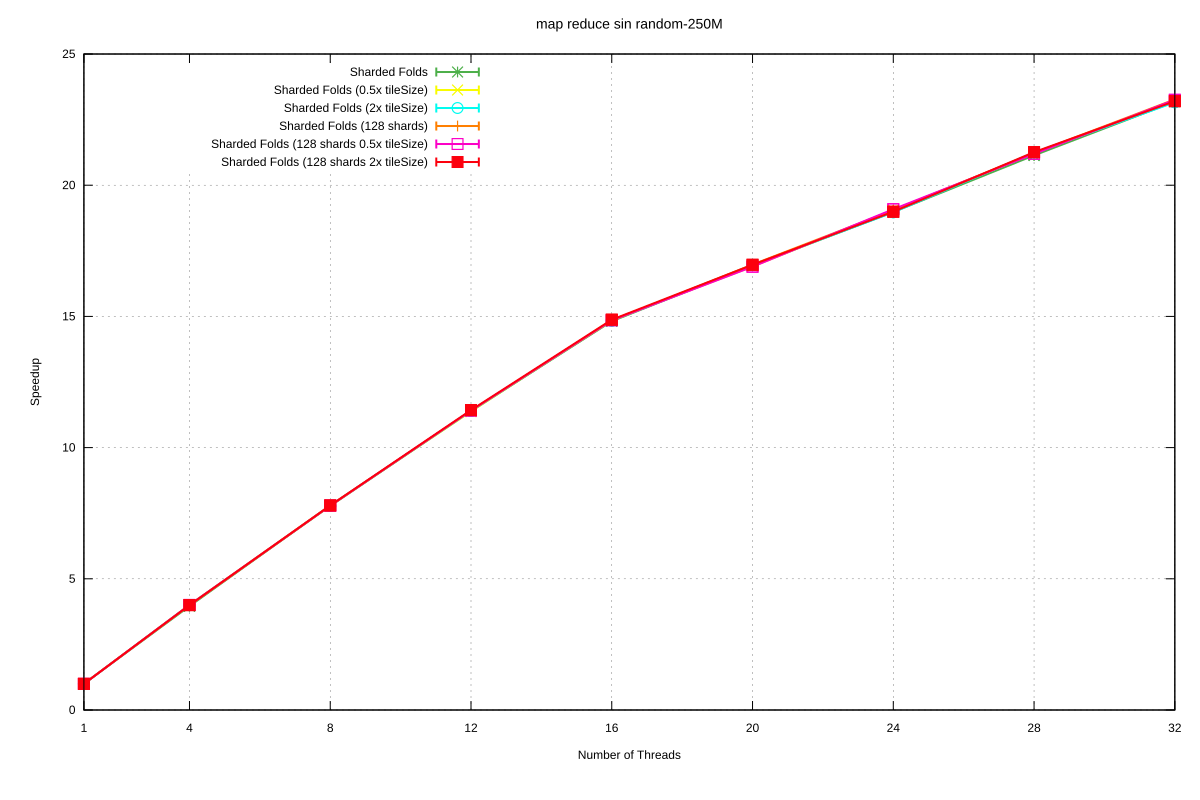

Source data for this figure (header and first rows):
Name, Mean, MeanLB, MeanUB, Stddev, StddevLB, StddevUB, scheduler, threads
map reduce sin/random-250M, 14.15, 14.11, 14.21, 5.6879234556516015e-2, 5.850021416942575e-3, 7.247753401467644e-2, Sharded Folds, 1
map reduce sin/random-250M, 3.575, 3.566, 3.591, 1.5128515811436549e-2, 5.102716075877423e-3, 2.0519967968093765e-2, Sharded Folds, 4
map reduce sin/random-250M, 1.815, 1.813, 1.817, 2.426449330453059e-3, 9.892596863210201e-4, 3.167724189152814e-3, Sharded Folds, 8
map reduce sin/random-250M, 1.241, 1.236, 1.251, 8.763751939599416e-3, 2.177369548007846e-3, 1.1286395160791758e-2, Sharded Folds, 12
map reduce sin/random-250M, 0.955, 0.9533, 0.9557, 1.2055958732797164e-3, 2.9424019157886505e-4, 1.6078715798932633e-3, Sharded Folds, 16
map reduce sin/random-250M, 0.8351, 0.8327, 0.8379, 3.251788488002307e-3, 1.1496472482879772e-3, 4.207220682590569e-3, Sharded Folds, 20
map reduce sin/random-250M, 0.7455, 0.7424, 0.7486, 3.739865577778086e-3, 2.606753058260786e-3, 4.4502893715708735e-3, Sharded Folds, 24
map reduce sin/random-250M, 0.6694, 0.6661, 0.6707, 2.3143560384977237e-3, 6.353590712474785e-4, 3.081505802833602e-3, Sharded Folds, 28
map reduce sin/random-250M, 0.6101, 0.6085, 0.6114, 1.6080985052157445e-3, 1.0710478944587437e-3, 1.886007317058809e-3, Sharded Folds, 32
map reduce sin/random-250M, 14.19, 14.13, 14.24, 6.056010445021707e-2, 4.091150004103514e-2, 7.120902850496173e-2, Sharded Folds (0.5x tileSize), 1
map reduce sin/random-250M, 3.531, 3.528, 3.532, 1.6965947917443878e-3, 4.2239048828607295e-5, 2.029673411156851e-3, Sharded Folds (0.5x tileSize), 4
map reduce sin/random-250M, 1.815, 1.814, 1.816, 1.6438086296525543e-3, 6.400508185228082e-4, 2.2782468867384334e-3, Sharded Folds (0.5x tileSize), 8
map reduce sin/random-250M, 1.244, 1.239, 1.25, 6.264114644113596e-3, 2.09365864673441e-3, 8.38992657691031e-3, Sharded Folds (0.5x tileSize), 12
map reduce sin/random-250M, 0.9519, 0.9496, 0.9534, 2.457911387170861e-3, 1.3076525647193193e-3, 3.466102693339589e-3, Sharded Folds (0.5x tileSize), 16
map reduce sin/random-250M, 0.8372, 0.8348, 0.8394, 2.4952179409283744e-3, 1.3768588347981559e-3, 3.506208073949264e-3, Sharded Folds (0.5x tileSize), 20
map reduce sin/random-250M, 0.7426, 0.7409, 0.744, 1.7030248815734846e-3, 1.1607258234761426e-3, 2.0401650006625386e-3, Sharded Folds (0.5x tileSize), 24
map reduce sin/random-250M, 0.6668, 0.6661, 0.6681, 1.1803349657109404e-3, 1.620875361065255e-4, 1.515264429259327e-3, Sharded Folds (0.5x tileSize), 28
map reduce sin/random-250M, 0.609, 0.6071, 0.6106, 1.9625769962747022e-3, 6.792933192347524e-4, 2.4227767948248945e-3, Sharded Folds (0.5x tileSize), 32
map reduce sin/random-250M, 14.19, 14.15, 14.22, 3.889029654901846e-2, 1.2371096575371748e-2, 4.843537091664816e-2, Sharded Folds (2x tileSize), 1
map reduce sin/random-250M, 3.537, 3.528, 3.555, 1.735692668665692e-2, 1.979311928153038e-4, 2.02781737161638e-2, Sharded Folds (2x tileSize), 4
map reduce sin/random-250M, 1.819, 1.814, 1.827, 7.98497554636089e-3, 7.212916389107704e-4, 9.775910609807863e-3, Sharded Folds (2x tileSize), 8
map reduce sin/random-250M, 1.242, 1.237, 1.25, 7.841217877913951e-3, 4.379136177400378e-4, 9.618930004673497e-3, Sharded Folds (2x tileSize), 12
map reduce sin/random-250M, 0.9538, 0.9517, 0.9555, 2.2277017877211968e-3, 9.767218879223724e-4, 3.0142040377321893e-3, Sharded Folds (2x tileSize), 16
map reduce sin/random-250M, 0.8341, 0.8323, 0.8365, 2.3448919704890585e-3, 1.017028281052508e-3, 2.9947334069619887e-3, Sharded Folds (2x tileSize), 20
map reduce sin/random-250M, 0.7459, 0.7439, 0.747, 1.9944840492248928e-3, 1.298715967851772e-4, 2.53826296272341e-3, Sharded Folds (2x tileSize), 24
map reduce sin/random-250M, 0.666, 0.6639, 0.6675, 2.0826629742332456e-3, 9.372267960626401e-4, 2.790197148791193e-3, Sharded Folds (2x tileSize), 28
map reduce sin/random-250M, 0.611, 0.6067, 0.6124, 2.9047650314077945e-3, 3.0838257962491865e-4, 3.672919334407748e-3, Sharded Folds (2x tileSize), 32
map reduce sin/random-250M, 14.15, 14.1, 14.18, 4.953408113474674e-2, 2.8385422502954505e-2, 6.998952855455187e-2, Sharded Folds (128 shards), 1
map reduce sin/random-250M, 3.547, 3.535, 3.556, 1.3190054585016922e-2, 8.64085756105579e-3, 1.583707048971961e-2, Sharded Folds (128 shards), 4
map reduce sin/random-250M, 1.819, 1.816, 1.824, 4.893331560437429e-3, 1.042187058677313e-3, 6.391216402965596e-3, Sharded Folds (128 shards), 8
map reduce sin/random-250M, 1.24, 1.239, 1.242, 1.6112704264888578e-3, 3.6991187347081554e-4, 2.075040896732711e-3, Sharded Folds (128 shards), 12
map reduce sin/random-250M, 0.9539, 0.9508, 0.9556, 2.9623374852988937e-3, 6.759823299944401e-4, 3.938673468890534e-3, Sharded Folds (128 shards), 16
map reduce sin/random-250M, 0.8334, 0.8315, 0.8352, 2.388179471272519e-3, 1.4614905036847584e-3, 3.2515246311603735e-3, Sharded Folds (128 shards), 20
map reduce sin/random-250M, 0.7429, 0.7418, 0.744, 1.2889890618345307e-3, 7.282243429700662e-4, 1.7811048644860478e-3, Sharded Folds (128 shards), 24
map reduce sin/random-250M, 0.6665, 0.6651, 0.6675, 1.4209299649203693e-3, 8.303384405972393e-4, 1.8276975876226475e-3, Sharded Folds (128 shards), 28
map reduce sin/random-250M, 0.608, 0.6067, 0.6098, 1.8019112775762454e-3, 5.565813607380685e-4, 2.419292144640955e-3, Sharded Folds (128 shards), 32
map reduce sin/random-250M, 14.22, 14.16, 14.25, 5.264548151951537e-2, 2.2130588771862733e-2, 6.76323634461892e-2, Sharded Folds (128 shards 0.5x tileSize), 1
map reduce sin/random-250M, 3.533, 3.532, 3.534, 1.0692404980740889e-3, 4.487586706999235e-4, 1.3925971970698398e-3, Sharded Folds (128 shards 0.5x tileSize), 4
map reduce sin/random-250M, 1.816, 1.814, 1.821, 4.362165927340579e-3, 7.883336705466482e-4, 5.61550821522667e-3, Sharded Folds (128 shards 0.5x tileSize), 8
map reduce sin/random-250M, 1.24, 1.238, 1.242, 2.627684034673403e-3, 1.2321330171502763e-3, 3.4503088506505418e-3, Sharded Folds (128 shards 0.5x tileSize), 12
map reduce sin/random-250M, 0.9526, 0.9509, 0.9549, 2.435886517286976e-3, 6.986269727349281e-4, 3.3036314610200243e-3, Sharded Folds (128 shards 0.5x tileSize), 16
map reduce sin/random-250M, 0.8376, 0.8344, 0.8415, 4.363257296683869e-3, 1.590824897743981e-3, 5.692112089278957e-3, Sharded Folds (128 shards 0.5x tileSize), 20
map reduce sin/random-250M, 0.7413, 0.7385, 0.743, 2.693648877883295e-3, 9.656131988084668e-4, 3.5877770636993235e-3, Sharded Folds (128 shards 0.5x tileSize), 24
map reduce sin/random-250M, 0.6676, 0.666, 0.6693, 2.0622035040507632e-3, 8.004618937494752e-4, 2.785743654014628e-3, Sharded Folds (128 shards 0.5x tileSize), 28
map reduce sin/random-250M, 0.6084, 0.6064, 0.6104, 2.5007859779546987e-3, 1.1937971154491664e-3, 3.380474073578897e-3, Sharded Folds (128 shards 0.5x tileSize), 32
map reduce sin/random-250M, 14.18, 14.16, 14.22, 4.145019138912825e-2, 1.0966110516678073e-2, 5.513911672615878e-2, Sharded Folds (128 shards 2x tileSize), 1
map reduce sin/random-250M, 3.54, 3.531, 3.559, 1.8789246576535776e-2, 1.0859375853607134e-5, 2.1923728609993504e-2, Sharded Folds (128 shards 2x tileSize), 4
map reduce sin/random-250M, 1.815, 1.813, 1.816, 2.203582192243495e-3, 1.188290227825406e-3, 3.0507439340239167e-3, Sharded Folds (128 shards 2x tileSize), 8
map reduce sin/random-250M, 1.238, 1.236, 1.24, 2.218394436041076e-3, 9.970528376351594e-4, 2.9746062452986784e-3, Sharded Folds (128 shards 2x tileSize), 12
map reduce sin/random-250M, 0.9511, 0.9496, 0.9528, 2.049164221063267e-3, 7.945943313340531e-4, 2.7120406678970907e-3, Sharded Folds (128 shards 2x tileSize), 16
map reduce sin/random-250M, 0.8338, 0.8323, 0.8354, 2.062789529728467e-3, 9.809150360524654e-4, 2.794959551838103e-3, Sharded Folds (128 shards 2x tileSize), 20
map reduce sin/random-250M, 0.745, 0.7442, 0.7462, 1.279582364425047e-3, 9.227218106389046e-5, 1.6166419938142469e-3, Sharded Folds (128 shards 2x tileSize), 24
map reduce sin/random-250M, 0.6655, 0.6648, 0.666, 6.628827443920678e-4, 3.4827942250753585e-4, 8.975313215824728e-4, Sharded Folds (128 shards 2x tileSize), 28
map reduce sin/random-250M, 0.6098, 0.6067, 0.6126, 3.426033437290479e-3, 1.401609217227239e-3, 4.251155826743388e-3, Sharded Folds (128 shards 2x tileSize), 32
